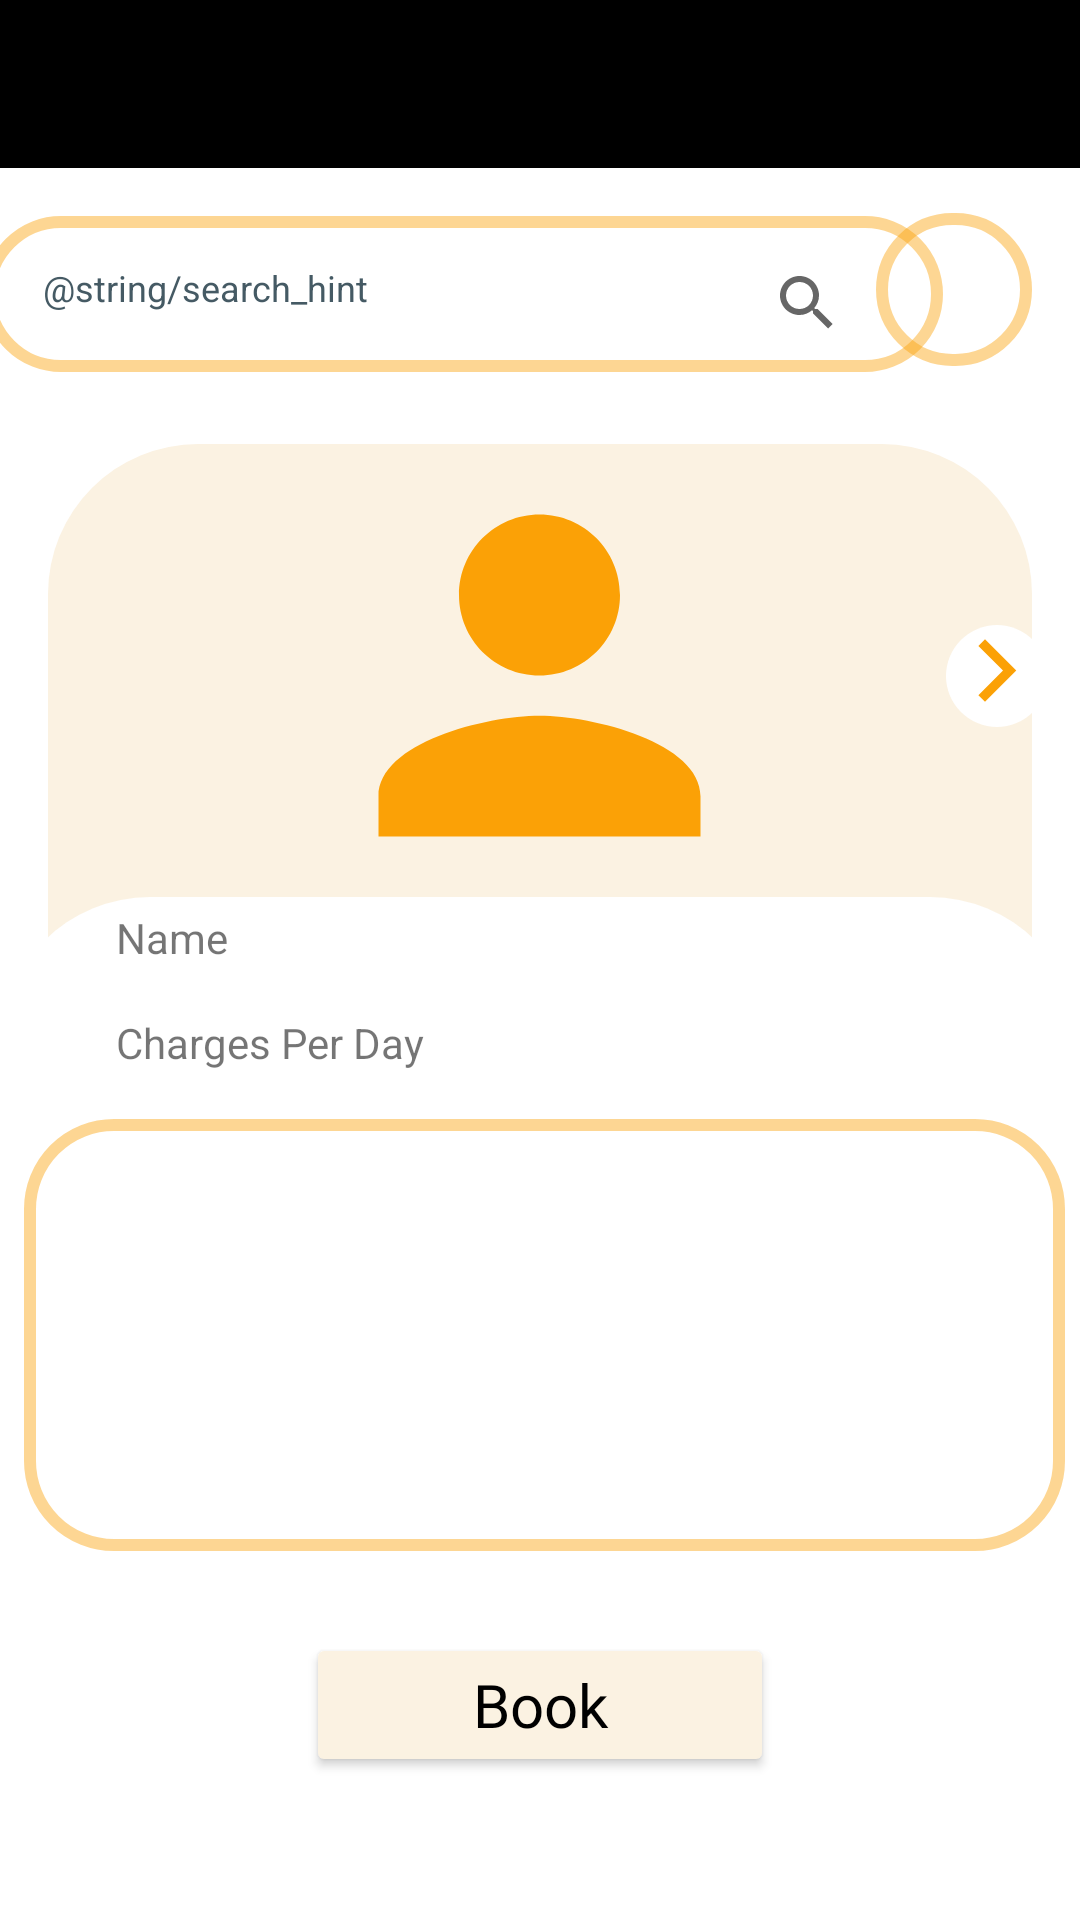

Reconstruct the res/layout file that produces this screen, plus the resources it refers to.
<!-- AndroidManifest.xml: application theme Theme.TheWheelDeal -->
<!-- res/layout/activity_driver_details.xml -->
<?xml version="1.0" encoding="utf-8"?>
<androidx.constraintlayout.widget.ConstraintLayout xmlns:android="http://schemas.android.com/apk/res/android"
    xmlns:app="http://schemas.android.com/apk/res-auto"
    xmlns:tools="http://schemas.android.com/tools"
    android:layout_width="match_parent"
    android:layout_height="match_parent"
    tools:context=".Driver_details_activity">

    <androidx.appcompat.widget.Toolbar
        android:id="@+id/toolbar2"
        android:layout_width="0dp"
        android:layout_height="wrap_content"
        android:background="?attr/colorPrimary"
        android:minHeight="?attr/actionBarSize"
        android:theme="?attr/actionBarTheme"
        app:layout_constraintEnd_toEndOf="parent"
        app:layout_constraintHorizontal_bias="0.0"
        app:layout_constraintStart_toStartOf="parent"
        app:layout_constraintTop_toTopOf="parent" />

    <ImageView
        android:id="@+id/imageView30"
        android:layout_width="30dp"
        android:layout_height="35dp"
        android:layout_marginEnd="16dp"
        android:contentDescription="@string/searchicon_string"
        android:src="@drawable/ic_baseline_search_24"
        app:layout_constraintBottom_toBottomOf="@+id/toolbar2"
        app:layout_constraintEnd_toEndOf="parent"
        app:layout_constraintTop_toTopOf="parent" />

    <ImageView
        android:id="@+id/imageView29"
        android:layout_width="37dp"
        android:layout_height="35dp"
        android:contentDescription="@string/notificationicon_string"
        android:src="@drawable/ic_baseline_notifications_none_24"
        app:layout_constraintBottom_toBottomOf="@+id/imageView30"
        app:layout_constraintEnd_toStartOf="@+id/imageView30"
        app:layout_constraintTop_toTopOf="@+id/imageView30" />

    <ImageView
        android:id="@+id/imageView28"
        android:layout_width="37dp"
        android:layout_height="33dp"
        android:layout_marginStart="16dp"
        android:contentDescription="@string/backicon_string"
        android:src="@drawable/ic_baseline_arrow_back_24"
        app:layout_constraintBottom_toBottomOf="@+id/toolbar2"
        app:layout_constraintStart_toStartOf="@+id/toolbar2"
        app:layout_constraintTop_toTopOf="@+id/toolbar2" />

    <EditText
        android:id="@+id/search"

        android:layout_width="254dp"
        android:layout_height="53dp"
        android:layout_marginTop="16dp"
        android:autofillHints=""
        android:background="#ffffff"
        android:drawablePadding="20dp"
        android:hint="@string/search_hint"
        android:inputType="text"
        android:padding="20dp"
        android:textColor="@color/my_apptheme"
        android:textColorHint="#455A64"
        android:textSize="12sp"
        app:layout_constraintBottom_toBottomOf="@+id/imageView6"
        app:layout_constraintStart_toStartOf="@+id/imageView6" />

    <SearchView
        android:id="@+id/simpleSearchView"
        android:layout_width="42dp"
        android:layout_height="34dp"
        android:layout_marginTop="8dp"
        app:layout_constraintBottom_toBottomOf="@+id/imageView6"
        app:layout_constraintEnd_toEndOf="@+id/imageView6"
        app:layout_constraintHorizontal_bias="0.0"
        app:layout_constraintStart_toEndOf="@+id/search"
        app:layout_constraintTop_toTopOf="@+id/search"
        app:layout_constraintVertical_bias="0.444" />

    <ImageView
        android:id="@+id/imageView6"
        android:layout_width="320dp"
        android:layout_height="52dp"
        android:layout_marginStart="16dp"
        android:layout_marginTop="16dp"
        android:contentDescription="@string/searchbaricon_string"
        android:src="@drawable/border"
        app:layout_constraintEnd_toStartOf="@+id/imageView7"
        app:layout_constraintStart_toStartOf="parent"
        app:layout_constraintTop_toBottomOf="@+id/toolbar2" />

    <ImageView
        android:id="@+id/imageView7"
        android:layout_width="52dp"
        android:layout_height="51dp"
        android:layout_marginEnd="16dp"
        android:contentDescription="@string/profilepictureicon_string"
        android:src="@drawable/border"
        app:layout_constraintBottom_toBottomOf="@+id/search"
        app:layout_constraintEnd_toEndOf="parent"
        app:layout_constraintTop_toTopOf="@+id/search"
        app:layout_constraintVertical_bias="0.0"
        tools:ignore="ImageContrastCheck" />

    <ImageView
        android:id="@+id/imageView12"
        android:layout_width="0dp"
        android:layout_height="0dp"
        android:layout_marginStart="16dp"
        android:layout_marginTop="24dp"
        android:layout_marginEnd="16dp"
        android:contentDescription="@string/splashbackground_string"
        android:src="@drawable/ui_background"
        app:layout_constraintBottom_toBottomOf="parent"
        app:layout_constraintEnd_toEndOf="parent"
        app:layout_constraintHorizontal_bias="1.0"
        app:layout_constraintStart_toStartOf="parent"
        app:layout_constraintTop_toBottomOf="@+id/imageView6"
        app:layout_constraintVertical_bias="0.0" />

    <ImageView
        android:id="@+id/imageView33"
        android:layout_width="0dp"
        android:layout_height="341dp"
        android:contentDescription="@string/descriptionbackground_string"
        android:src="@drawable/ui_background_white"
        app:layout_constraintBottom_toBottomOf="parent"
        app:layout_constraintEnd_toEndOf="parent"
        app:layout_constraintHorizontal_bias="0.0"
        app:layout_constraintStart_toStartOf="parent"
        tools:ignore="ImageContrastCheck" />

    <ImageView
        android:id="@+id/imageView35"
        android:layout_width="282dp"
        android:layout_height="161dp"
        android:layout_marginStart="64dp"
        android:layout_marginEnd="49dp"
        android:contentDescription="@string/carpicture_string"
        android:src="@drawable/ic_baseline_person_24"
        app:layout_constraintBottom_toTopOf="@+id/imageView33"
        app:layout_constraintEnd_toEndOf="@+id/imageView12"
        app:layout_constraintStart_toStartOf="parent"
        app:layout_constraintTop_toTopOf="@+id/imageView12"
        app:layout_constraintVertical_bias="0.358" />

    <ImageView
        android:id="@+id/imageView36"
        android:layout_width="34dp"
        android:layout_height="34dp"
        android:layout_marginEnd="16dp"
        android:contentDescription="@string/picturenexticon_string"
        android:src="@drawable/addbuttonwhite"
        app:layout_constraintBottom_toBottomOf="@+id/imageView35"
        app:layout_constraintEnd_toEndOf="parent"
        app:layout_constraintStart_toEndOf="@+id/imageView35"
        app:layout_constraintTop_toTopOf="@+id/imageView35"
        tools:ignore="ImageContrastCheck" />

    <ImageView
        android:id="@+id/imageView37"
        android:layout_width="25dp"
        android:layout_height="30dp"
        android:contentDescription="@string/picturenexticon_string"
        android:src="@drawable/ic_baseline_arrow_forward_ios_24"
        app:layout_constraintBottom_toBottomOf="@+id/imageView36"
        app:layout_constraintEnd_toEndOf="@+id/imageView36"
        app:layout_constraintStart_toStartOf="@+id/imageView36"
        app:layout_constraintTop_toTopOf="@+id/imageView36"
        app:layout_constraintVertical_bias="0.0"
        tools:ignore="ImageContrastCheck" />

    <ImageView
        android:id="@+id/imageView38"
        android:layout_width="347dp"
        android:layout_height="144dp"
        android:layout_marginTop="16dp"
        android:contentDescription="@string/descriptionborder_string"
        android:src="@drawable/border"
        app:layout_constraintEnd_toEndOf="@+id/DrName"
        app:layout_constraintHorizontal_bias="0.1"
        app:layout_constraintStart_toStartOf="@+id/DrName"
        app:layout_constraintTop_toBottomOf="@+id/DrContact"
        tools:ignore="ImageContrastCheck" />

    <TextView
        android:id="@+id/DrName"
        android:layout_width="wrap_content"
        android:layout_height="19dp"
        android:layout_marginTop="4dp"
        android:text="Name"
        app:layout_constraintEnd_toEndOf="@+id/imageView36"
        app:layout_constraintHorizontal_bias="0.0"
        app:layout_constraintStart_toStartOf="@+id/imageView35"
        app:layout_constraintTop_toTopOf="@+id/imageView33" />

    <TextView
        android:id="@+id/DrContact"
        android:layout_width="wrap_content"
        android:layout_height="wrap_content"
        android:layout_marginTop="16dp"
        android:text="Charges Per Day"
        app:layout_constraintStart_toStartOf="@+id/DrName"
        app:layout_constraintTop_toBottomOf="@+id/DrName" />

    <Button
        android:id="@+id/Contact_btn"
        android:layout_width="156dp"
        android:layout_height="48dp"

        android:backgroundTint="@color/background"
        android:fontFamily="@font/roboto_bold"
        android:text="Book"
        android:textAllCaps="false"
        android:textColor="@color/black"
        android:textSize="20sp"
        android:typeface="normal"
        app:cornerRadius="34dp"
        app:iconPadding="34dp"
        app:layout_constraintBottom_toBottomOf="@+id/imageView12"
        app:layout_constraintEnd_toEndOf="parent"
        app:layout_constraintStart_toStartOf="parent"
        app:layout_constraintTop_toBottomOf="@+id/imageView38"
        app:layout_constraintVertical_bias="0.363" />

</androidx.constraintlayout.widget.ConstraintLayout>
<!-- resources referenced by this layout -->
<resources>
  <color name="background">#FBF2E2</color>
  <color name="black">#FF000000</color>
  <color name="my_apptheme">#FBA106</color>
  <!-- drawable addbuttonwhite (drawable) -->
  <?xml version="1.0" encoding="utf-8"?>
  <selector xmlns:android="http://schemas.android.com/apk/res/android">
      <item>
          <shape android:shape="rectangle">
              <solid android:color="@color/white" />
              <corners android:topRightRadius="250dp"
                  android:topLeftRadius="250dp"
                  android:bottomRightRadius="250dp"
                  android:bottomLeftRadius="250dp"/>
  
          </shape>
      </item>
  </selector>
  <!-- drawable border (drawable) -->
  <?xml version="1.0" encoding="utf-8"?>
  <selector xmlns:android="http://schemas.android.com/apk/res/android">
  
      <item>
          <shape  android:shape="rectangle">
  
          
          <solid
              android:color="@android:color/transparent" >
          </solid>
  
          
          <stroke
              android:width="4dp"
              android:color="@color/splash" >
          </stroke>
  
          
          <corners
              android:radius="28dp"   >
          </corners>
  
      </shape>
      </item>
  
  </selector>
  <!-- drawable ic_baseline_arrow_forward_ios_24 (drawable) -->
  <vector android:height="24dp" android:tint="#FBA106"
      android:viewportHeight="24" android:viewportWidth="24"
      android:width="24dp" xmlns:android="http://schemas.android.com/apk/res/android">
      <path android:fillColor="@android:color/white" android:pathData="M5.88,4.12L13.76,12l-7.88,7.88L8,22l10,-10L8,2z"/>
  </vector>
  <!-- drawable ic_baseline_person_24 (drawable) -->
  <vector android:height="24dp" android:tint="#FBA106"
      android:viewportHeight="24" android:viewportWidth="24"
      android:width="24dp" xmlns:android="http://schemas.android.com/apk/res/android">
      <path android:fillColor="@android:color/white" android:pathData="M12,12c2.21,0 4,-1.79 4,-4s-1.79,-4 -4,-4 -4,1.79 -4,4 1.79,4 4,4zM12,14c-2.67,0 -8,1.34 -8,4v2h16v-2c0,-2.66 -5.33,-4 -8,-4z"/>
  </vector>
  <!-- drawable ui_background (drawable) -->
  <?xml version="1.0" encoding="utf-8"?>
  <selector xmlns:android="http://schemas.android.com/apk/res/android">
      <item>
          <shape android:shape="rectangle">
              <solid android:color="@color/background" />
              <corners android:topRightRadius="50dp"
                  android:topLeftRadius="50dp"/>
  
          </shape>
      </item>
  </selector>
  <!-- drawable ui_background_white (drawable) -->
  <?xml version="1.0" encoding="utf-8"?>
  <selector xmlns:android="http://schemas.android.com/apk/res/android">
      <item>
          <shape android:shape="rectangle">
              <solid android:color="@color/white" />
              <corners android:topRightRadius="50dp"
                  android:topLeftRadius="50dp"/>
  
          </shape>
      </item>
  </selector>
  <string name="backicon_string">Backicon</string>
  <string name="carpicture_string">carpicture</string>
  <string name="descriptionbackground_string">descriptionbackground</string>
  <string name="descriptionborder_string">descriptionborder</string>
  <string name="notificationicon_string">notificationicon</string>
  <string name="picturenexticon_string" tools:ignore="DuplicateDefinition">picturenexticon</string>
  <string name="profilepictureicon_string">profilepictureicon</string>
  <string name="searchbaricon_string">searchbaricon</string>
  <string name="searchicon_string">searchicon</string>
  <string name="splashbackground_string">splashbackground</string>
  <color name="white">#FFFFFFFF</color>b
  <color name="splash">#6EFBA106</color>
  <color name="teal_200">#FF9800</color>
  <color name="teal_700">#FF9800</color>
</resources>
